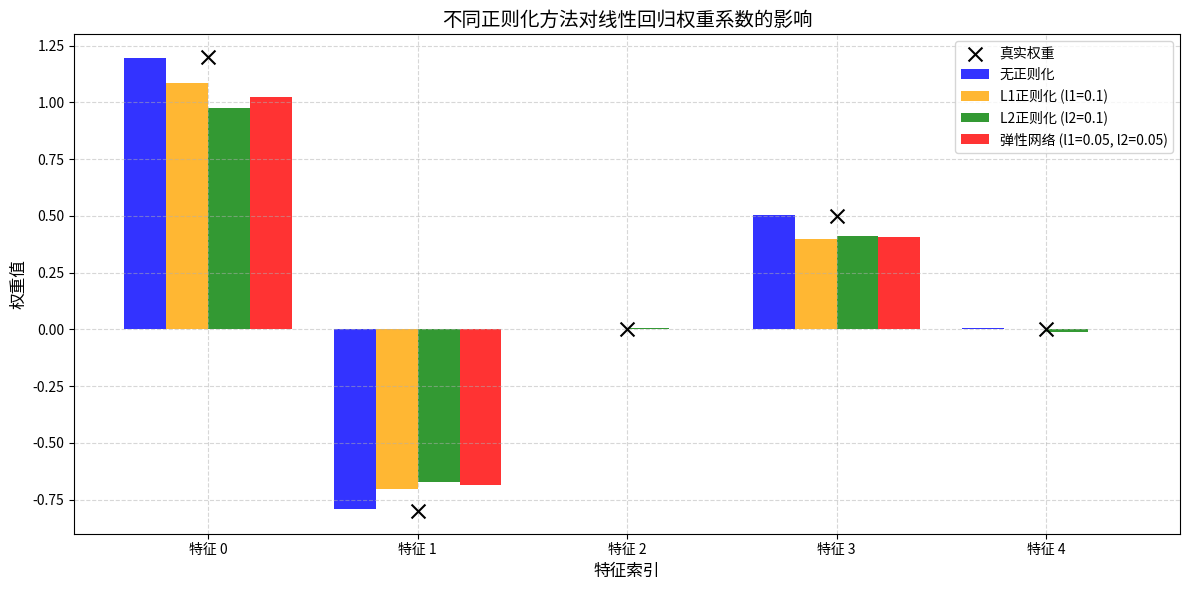

Recreate this plot in Python.
import numpy as np
import matplotlib.pyplot as plt


class MyOwnLinearRegression:
    def __init__(self, learning_rate=0.0001, n_iters=30000, l1=0.0, l2=0.0):
        self.lr = learning_rate
        self.n_iters = n_iters
        self.l1 = l1
        self.l2 = l2
        self.weights = None
        self.bias = None

    def fit(self, X, y):
        n_samples, n_features = X.shape

        self.weights = np.zeros(n_features)
        self.bias = 0

        for _ in range(self.n_iters):
            y_predicted = np.dot(X, self.weights) + self.bias

            dw = (1 / n_samples) * np.dot(X.T, (y_predicted - y))

            # L1
            dw += self.l1 * np.sign(self.weights)

            # L2
            dw += 2 * self.l2 * self.weights

            db = (1 / n_samples) * np.sum(y_predicted - y)

            self.weights -= self.lr * dw
            self.bias -= self.lr * db

    def predict(self, X):
        return np.dot(X, self.weights) + self.bias


if __name__ == "__main__":
    # 设置随机种子以确保结果可复现
    np.random.seed(42)

    # 生成模拟数据
    n_samples = 200
    n_features = 5
    X = np.random.randn(n_samples, n_features)
    # 设置真实权重，其中两个特征权重为0，以体现L1的稀疏性
    true_weights = np.array([1.2, -0.8, 0.0, 0.5, 0.0])
    noise = np.random.randn(n_samples) * 0.1
    y = np.dot(X, true_weights) + noise

    # 定义不同正则化策略的模型
    models = {
        "无正则化": MyOwnLinearRegression(
            learning_rate=0.01, n_iters=5000, l1=0.0, l2=0.0
        ),
        "L1正则化 (l1=0.1)": MyOwnLinearRegression(
            learning_rate=0.01, n_iters=5000, l1=0.1, l2=0.0
        ),
        "L2正则化 (l2=0.1)": MyOwnLinearRegression(
            learning_rate=0.01, n_iters=5000, l1=0.0, l2=0.1
        ),
        "弹性网络 (l1=0.05, l2=0.05)": MyOwnLinearRegression(
            learning_rate=0.01, n_iters=5000, l1=0.05, l2=0.05
        ),
    }

    # 训练模型并存储权重
    weights_results = {}
    for name, model in models.items():
        model.fit(X, y)
        weights_results[name] = model.weights
        print(f"{name} - 训练后的权重: {model.weights}")

    # 可视化权重系数对比
    fig, ax = plt.subplots(figsize=(12, 6))
    x_indices = np.arange(n_features)
    bar_width = 0.2
    colors = ["blue", "orange", "green", "red"]

    for i, (name, weights) in enumerate(weights_results.items()):
        offset = (i - 1.5) * bar_width  # 使条形图居中显示
        ax.bar(
            x_indices + offset,
            weights,
            width=bar_width,
            label=name,
            color=colors[i],
            alpha=0.8,
        )

    # 添加真实权重作为参考
    ax.scatter(
        x_indices,
        true_weights,
        color="black",
        s=100,
        zorder=5,
        label="真实权重",
        marker="x",
    )

    ax.set_xlabel("特征索引", fontsize=12)
    ax.set_ylabel("权重值", fontsize=12)
    ax.set_title("不同正则化方法对线性回归权重系数的影响", fontsize=14)
    ax.set_xticks(x_indices)
    ax.set_xticklabels([f"特征 {i}" for i in range(n_features)])
    ax.legend(loc="upper right")
    ax.grid(True, linestyle="--", alpha=0.5)

    plt.tight_layout()
    plt.show()

    # 额外分析：打印权重的统计信息
    print("\n权重分析：")
    for name, weights in weights_results.items():
        l1_norm = np.sum(np.abs(weights))
        l2_norm = np.sqrt(np.sum(weights**2))
        zero_count = np.sum(np.abs(weights) < 1e-3)  # 接近零的权重数量
        print(
            f"{name}: L1范数={l1_norm:.4f}, L2范数={l2_norm:.4f}, 接近零的权重数={zero_count}"
        )
